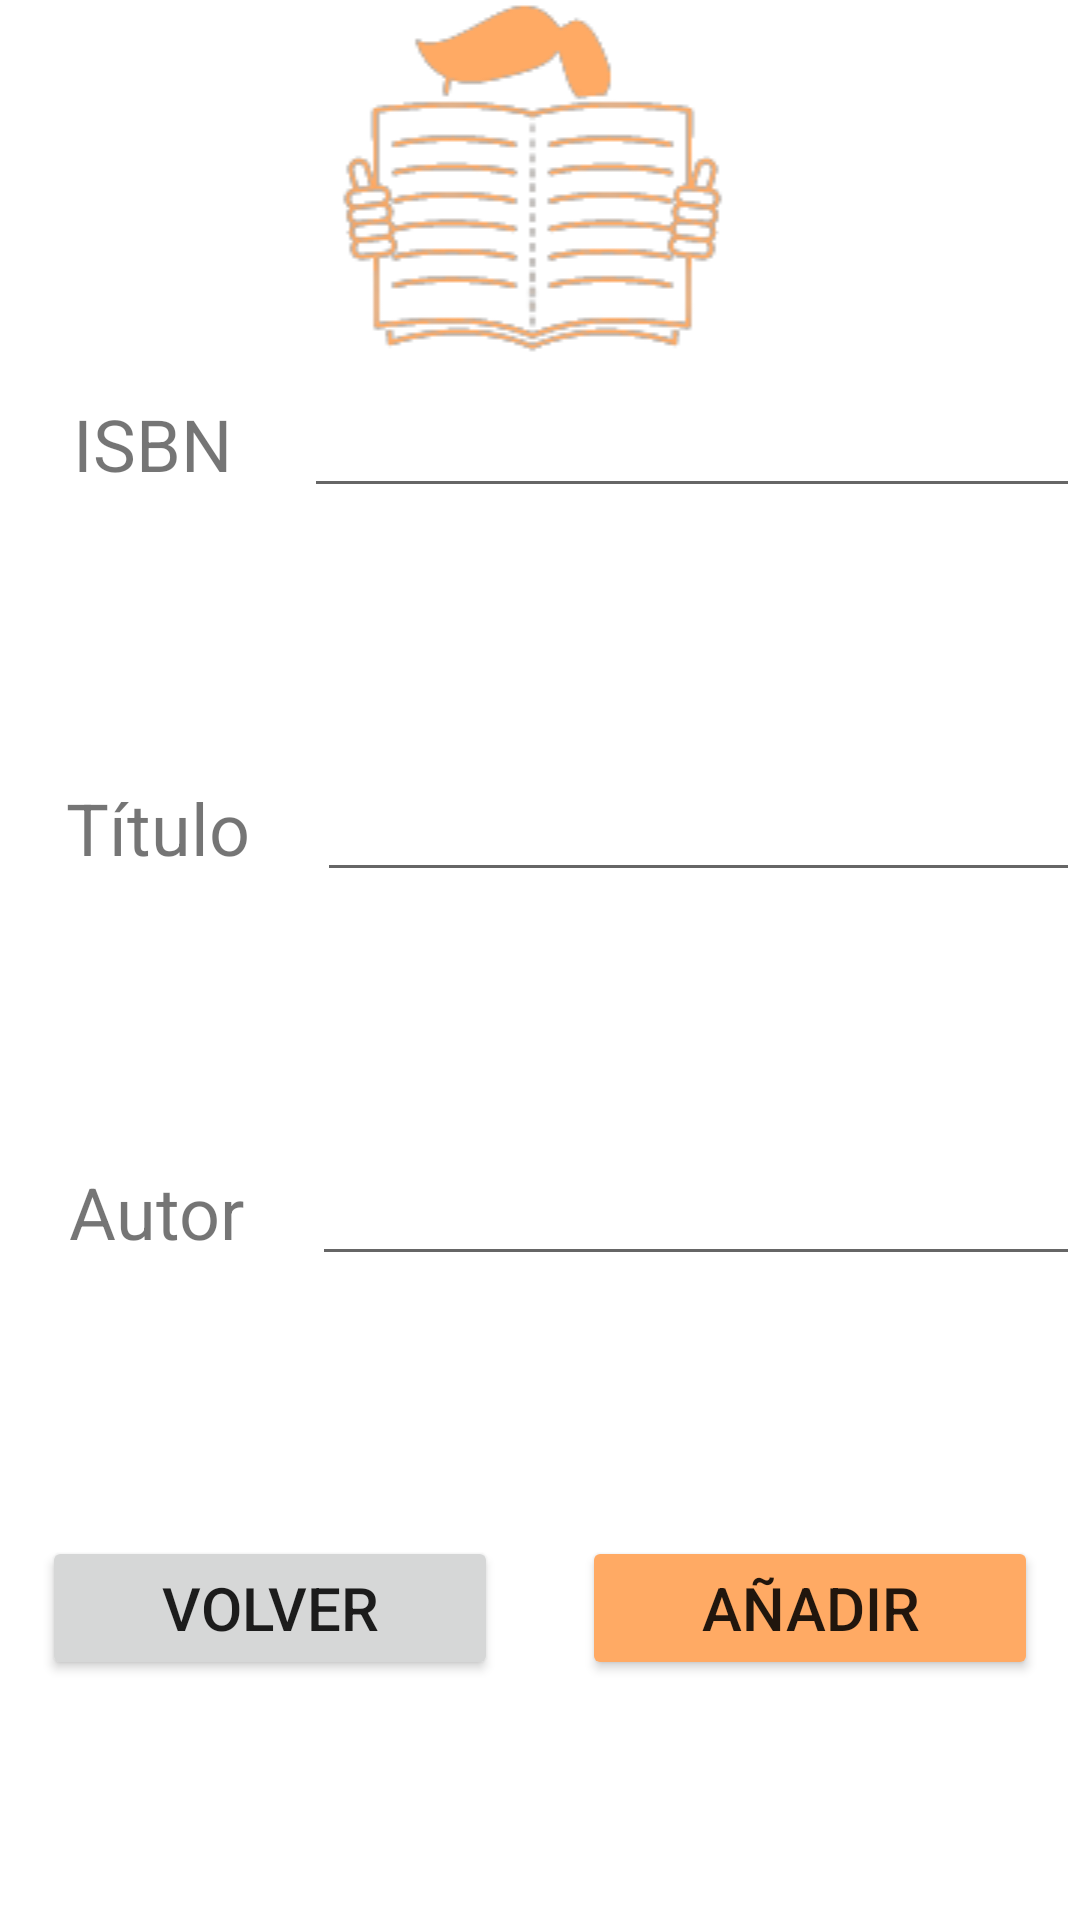

Here is an Android app screen rendered from its layout file. Give the layout XML and the strings, colors and styles it references.
<!-- AndroidManifest.xml: application theme Theme.LibraryAsist -->
<!-- res/layout/activity_add_libro.xml -->
<?xml version="1.0" encoding="utf-8"?>
<androidx.constraintlayout.widget.ConstraintLayout xmlns:android="http://schemas.android.com/apk/res/android"
    xmlns:app="http://schemas.android.com/apk/res-auto"
    xmlns:tools="http://schemas.android.com/tools"
    android:layout_width="match_parent"
    android:layout_height="match_parent">

    <LinearLayout
        android:layout_width="match_parent"
        android:layout_height="match_parent"
        android:orientation="vertical">

        <LinearLayout
            android:layout_width="match_parent"
            android:layout_height="match_parent"
            android:layout_weight="0.3"
            android:orientation="horizontal">

            <ImageView
                android:id="@+id/imageView"
                android:layout_width="wrap_content"
                android:layout_height="wrap_content"
                android:layout_weight="1"
                app:srcCompat="@drawable/logosolo" />
        </LinearLayout>

        <LinearLayout
            android:layout_width="match_parent"
            android:layout_height="match_parent"
            android:layout_weight="0.3"
            android:orientation="horizontal">

            <TextView
                android:id="@+id/textViewCodigo"
                android:layout_width="wrap_content"
                android:layout_height="wrap_content"
                android:layout_weight="1"
                android:text="ISBN"
                android:textSize="24sp"
                android:textAlignment="center"/>

            <EditText
                android:id="@+id/editTextCodigo"
                android:layout_width="wrap_content"
                android:layout_height="wrap_content"
                android:layout_weight="1"
                android:ems="10"
                android:inputType="textPersonName" />
        </LinearLayout>

        <LinearLayout
            android:layout_width="match_parent"
            android:layout_height="match_parent"
            android:layout_weight="0.3"
            android:gravity="left"
            android:orientation="horizontal"
            android:visibility="visible">

            <TextView
                android:id="@+id/textViewTitulo"
                android:layout_width="wrap_content"
                android:layout_height="wrap_content"
                android:layout_weight="1"
                android:text="Título"
                android:textAlignment="center"
                android:textSize="24sp" />

            <EditText
                android:id="@+id/editTextTitulo"
                android:layout_width="wrap_content"
                android:layout_height="wrap_content"
                android:layout_weight="1"
                android:ems="10"
                android:inputType="textPersonName" />

        </LinearLayout>

        <LinearLayout
            android:layout_width="match_parent"
            android:layout_height="match_parent"
            android:layout_weight="0.3"
            android:gravity="left"
            android:orientation="horizontal">

            <TextView
                android:id="@+id/textViewAutor"
                android:layout_width="wrap_content"
                android:layout_height="wrap_content"
                android:layout_weight="1"
                android:text="Autor"
                android:textAlignment="center"
                android:textSize="24sp" />

            <EditText
                android:id="@+id/editTextAutor"
                android:layout_width="wrap_content"
                android:layout_height="wrap_content"
                android:layout_weight="1"
                android:ems="10"
                android:inputType="textPersonName" />

        </LinearLayout>

        <LinearLayout
            android:layout_width="match_parent"
            android:layout_height="match_parent"
            android:layout_weight="0.3"
            android:orientation="horizontal">

            <Button
                android:id="@+id/buttonVolverAddLibro"
                android:layout_width="wrap_content"
                android:layout_height="wrap_content"
                android:layout_marginLeft="14dp"
                android:layout_marginRight="14dp"
                android:layout_weight="0.4"
                android:text="VOLVER"
                android:textSize="20sp" />

            <Button
                android:id="@+id/buttonAddLibro"
                android:layout_width="wrap_content"
                android:layout_height="wrap_content"
                android:layout_marginLeft="14dp"
                android:layout_marginRight="14dp"
                android:layout_weight="0.4"
                android:backgroundTint="@color/orange"
                android:text="AÑADIR"
                android:textSize="20sp" />
        </LinearLayout>
    </LinearLayout>
</androidx.constraintlayout.widget.ConstraintLayout>
<!-- resources referenced by this layout -->
<resources>
  <color name="orange">#FFAA64</color>
  <!-- drawable logosolo: png bitmap (drawable, 12697 bytes) -->
  <style name="Theme.LibraryAsist" parent="Theme.MaterialComponents.DayNight.DarkActionBar">
          
          <item name="colorPrimary">@color/purple_500</item>
          <item name="colorPrimaryVariant">@color/purple_700</item>
          <item name="colorOnPrimary">@color/white</item>
          
          <item name="colorSecondary">@color/teal_200</item>
          <item name="colorSecondaryVariant">@color/teal_700</item>
          <item name="colorOnSecondary">@color/black</item>
          
          <item name="android:statusBarColor" tools:targetApi="l">?attr/colorPrimaryVariant</item>
          
      </style>
  <color name="purple_500">#FF6200EE</color>
  <color name="purple_700">#FF3700B3</color>
  <color name="white">#FFFFFFFF</color>
  <color name="teal_200">#FF03DAC5</color>
  <color name="teal_700">#FF018786</color>
  <color name="black">#FF000000</color>
</resources>
